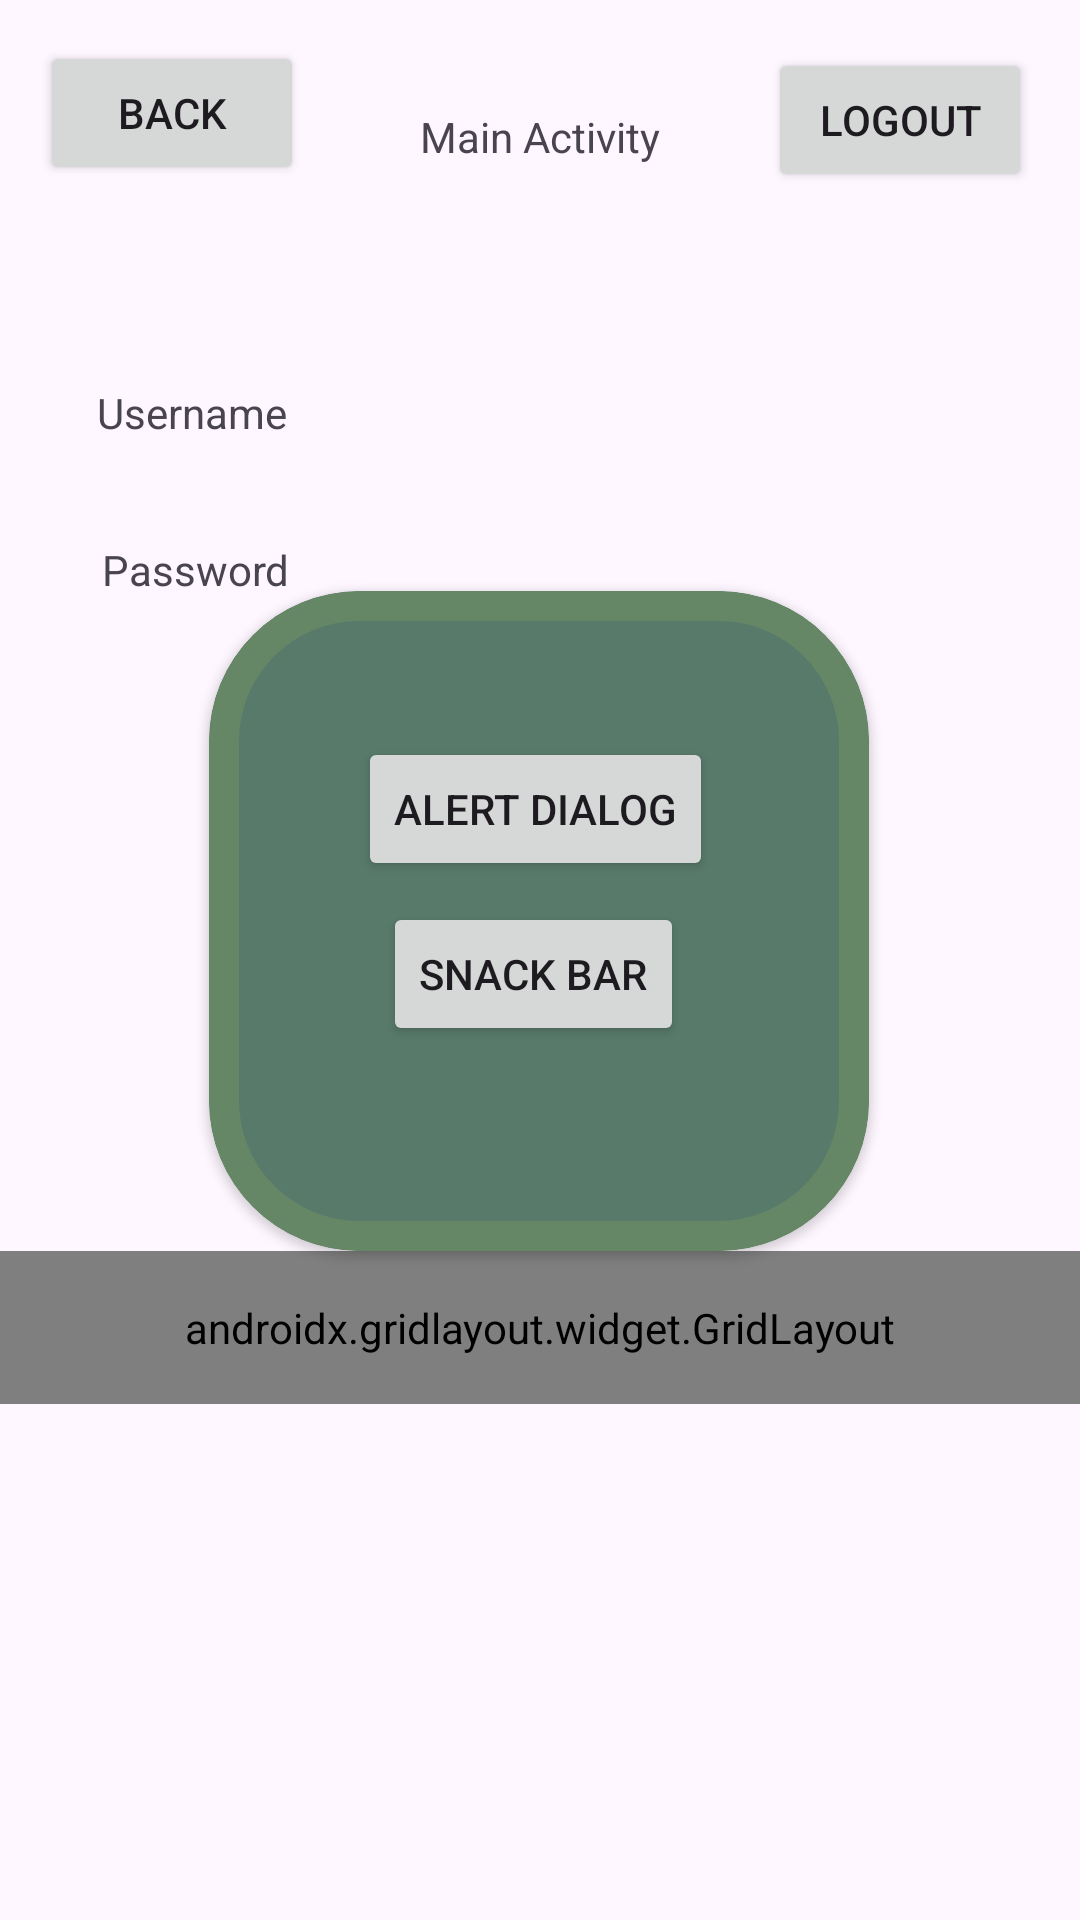

The Android layout XML behind this screen, and the referenced resources:
<!-- AndroidManifest.xml: application theme Theme.Athallarik_3TIB -->
<!-- res/layout/fragment_home.xml -->
<?xml version="1.0" encoding="utf-8"?>
<androidx.constraintlayout.widget.ConstraintLayout xmlns:android="http://schemas.android.com/apk/res/android"
    xmlns:tools="http://schemas.android.com/tools"
    android:layout_width="match_parent"
    android:layout_height="match_parent"
    xmlns:app="http://schemas.android.com/apk/res-auto"
    tools:context=".Home.HomeFragment">

    <TextView
        android:id="@+id/tvUsername"
        android:layout_width="wrap_content"
        android:layout_height="wrap_content"
        android:layout_marginTop="128dp"
        android:text="Username"
        app:layout_constraintEnd_toEndOf="parent"
        app:layout_constraintHorizontal_bias="0.109"
        app:layout_constraintStart_toStartOf="parent"
        app:layout_constraintTop_toTopOf="parent" />

    <TextView
        android:id="@+id/tvPassword"
        android:layout_width="wrap_content"
        android:layout_height="wrap_content"
        android:text="Password"
        app:layout_constraintBottom_toBottomOf="parent"
        app:layout_constraintEnd_toEndOf="parent"
        app:layout_constraintHorizontal_bias="0.114"
        app:layout_constraintStart_toStartOf="parent"
        app:layout_constraintTop_toBottomOf="@+id/tvUsername"
        app:layout_constraintVertical_bias="0.07" />

    <TextView
        android:id="@+id/tvTitle"
        android:layout_width="wrap_content"
        android:layout_height="wrap_content"
        android:text="Main Activity"
        app:layout_constraintBottom_toBottomOf="parent"
        app:layout_constraintEnd_toEndOf="parent"
        app:layout_constraintStart_toStartOf="parent"
        app:layout_constraintTop_toTopOf="parent"
        app:layout_constraintVertical_bias="0.058" />


    <com.google.android.material.card.MaterialCardView
        android:id="@+id/materialCardView"
        android:layout_width="220dp"
        android:layout_height="220dp"
        app:cardBackgroundColor="@color/green"
        app:cardCornerRadius="50dp"
        app:cardElevation="2dp"
        app:layout_constraintBottom_toBottomOf="parent"
        app:layout_constraintEnd_toEndOf="parent"
        app:layout_constraintHorizontal_bias="0.497"
        app:layout_constraintStart_toStartOf="parent"
        app:layout_constraintTop_toTopOf="parent"
        app:layout_constraintVertical_bias="0.469"
        app:strokeColor="#668766"
        app:strokeWidth="10dp">

        <androidx.constraintlayout.widget.ConstraintLayout
            android:layout_width="match_parent"
            android:layout_height="match_parent"
            android:layout_margin="10dp">


            <Button
                android:id="@+id/btnSnack"
                android:layout_width="wrap_content"
                android:layout_height="wrap_content"
                android:text="Snack Bar"
                app:layout_constraintBottom_toBottomOf="parent"
                app:layout_constraintEnd_toEndOf="parent"
                app:layout_constraintHorizontal_bias="0.481"
                app:layout_constraintStart_toStartOf="parent"
                app:layout_constraintTop_toTopOf="parent"
                app:layout_constraintVertical_bias="0.616" />

            <Button
                android:id="@+id/btnAlert"
                android:layout_width="wrap_content"
                android:layout_height="wrap_content"
                android:text="Alert Dialog"
                app:layout_constraintBottom_toBottomOf="parent"
                app:layout_constraintEnd_toEndOf="parent"
                app:layout_constraintHorizontal_bias="0.484"
                app:layout_constraintStart_toStartOf="parent"
                app:layout_constraintTop_toTopOf="parent"
                app:layout_constraintVertical_bias="0.255" />
        </androidx.constraintlayout.widget.ConstraintLayout>


    </com.google.android.material.card.MaterialCardView>



    <androidx.gridlayout.widget.GridLayout
        android:id="@+id/gridMenu"
        android:layout_width="0dp"
        android:layout_height="wrap_content"
        android:padding="16dp"
        app:columnCount="2"
        app:useDefaultMargins="true"
        app:layout_constraintEnd_toEndOf="parent"
        app:layout_constraintStart_toStartOf="parent"
        app:layout_constraintTop_toBottomOf="@+id/materialCardView">


    <Button
        android:id="@+id/btnToLima"
        android:layout_width="wrap_content"
        android:layout_height="wrap_content"
        android:text="Pertemuan 5"
        app:layout_columnWeight="1"
        app:layout_gravity="fill_horizontal"
        app:layout_constraintBottom_toBottomOf="parent"
        app:layout_constraintEnd_toEndOf="parent"
        app:layout_constraintHorizontal_bias="0.498"
        app:layout_constraintStart_toStartOf="parent" />

    <Button
        android:id="@+id/button2"
        android:layout_width="wrap_content"
        android:layout_height="wrap_content"
        android:text="Kembali"
        app:layout_columnWeight="1"
        app:layout_gravity="fill_horizontal"
        app:layout_constraintBottom_toTopOf="@+id/btnToLima"
        app:layout_constraintEnd_toEndOf="parent"
        app:layout_constraintStart_toStartOf="parent" />

    <Button
        android:id="@+id/btnToSixth"
        android:layout_width="wrap_content"
        android:layout_height="wrap_content"
        app:layout_columnWeight="1"
        app:layout_gravity="fill_horizontal"
        android:text="Pertemuan 6"
        app:layout_constraintBottom_toBottomOf="parent"
        app:layout_constraintEnd_toEndOf="parent"
        app:layout_constraintStart_toStartOf="parent" />

    <Button
        android:id="@+id/btnToSembilan"
        android:layout_width="wrap_content"
        android:layout_height="wrap_content"
        android:text="Pertemuan 9"
        app:layout_columnWeight="1"
        app:layout_gravity="fill_horizontal"
        app:layout_constraintBottom_toBottomOf="parent"
        app:layout_constraintEnd_toEndOf="parent"
        app:layout_constraintHorizontal_bias="0.517"
        app:layout_constraintStart_toStartOf="parent" />

        <Button
            android:id="@+id/btnToTenth"
            android:layout_width="wrap_content"
            android:layout_height="wrap_content"
            android:text="Pertemuan 10"
            app:layout_columnWeight="1"
            app:layout_gravity="fill_horizontal"
            app:layout_constraintBottom_toBottomOf="parent"
            app:layout_constraintEnd_toEndOf="parent"
            app:layout_constraintHorizontal_bias="0.498"
            app:layout_constraintStart_toStartOf="parent" />

    </androidx.gridlayout.widget.GridLayout>

    <Button
        android:id="@+id/btnLogout"
        android:layout_width="wrap_content"
        android:layout_height="wrap_content"
        android:layout_marginTop="16dp"
        android:layout_marginEnd="16dp"
        android:text="Logout"
        app:layout_constraintEnd_toEndOf="parent"
        app:layout_constraintTop_toTopOf="parent" />
    <Button
        android:id="@+id/btnBck"
        android:layout_width="wrap_content"
        android:layout_height="wrap_content"
        android:text="Back"
        app:layout_constraintBottom_toBottomOf="parent"
        app:layout_constraintEnd_toEndOf="parent"
        app:layout_constraintHorizontal_bias="0.049"
        app:layout_constraintStart_toStartOf="parent"
        app:layout_constraintTop_toTopOf="parent"
        app:layout_constraintVertical_bias="0.023" />

</androidx.constraintlayout.widget.ConstraintLayout>
<!-- resources referenced by this layout -->
<resources>
  <color name="green">#587A6B</color>
  <style name="Theme.Athallarik_3TIB" parent="Base.Theme.Athallarik_3TIB" />
  <style name="Base.Theme.Athallarik_3TIB" parent="Theme.Material3.DayNight.NoActionBar">
          
          
      </style>
</resources>
